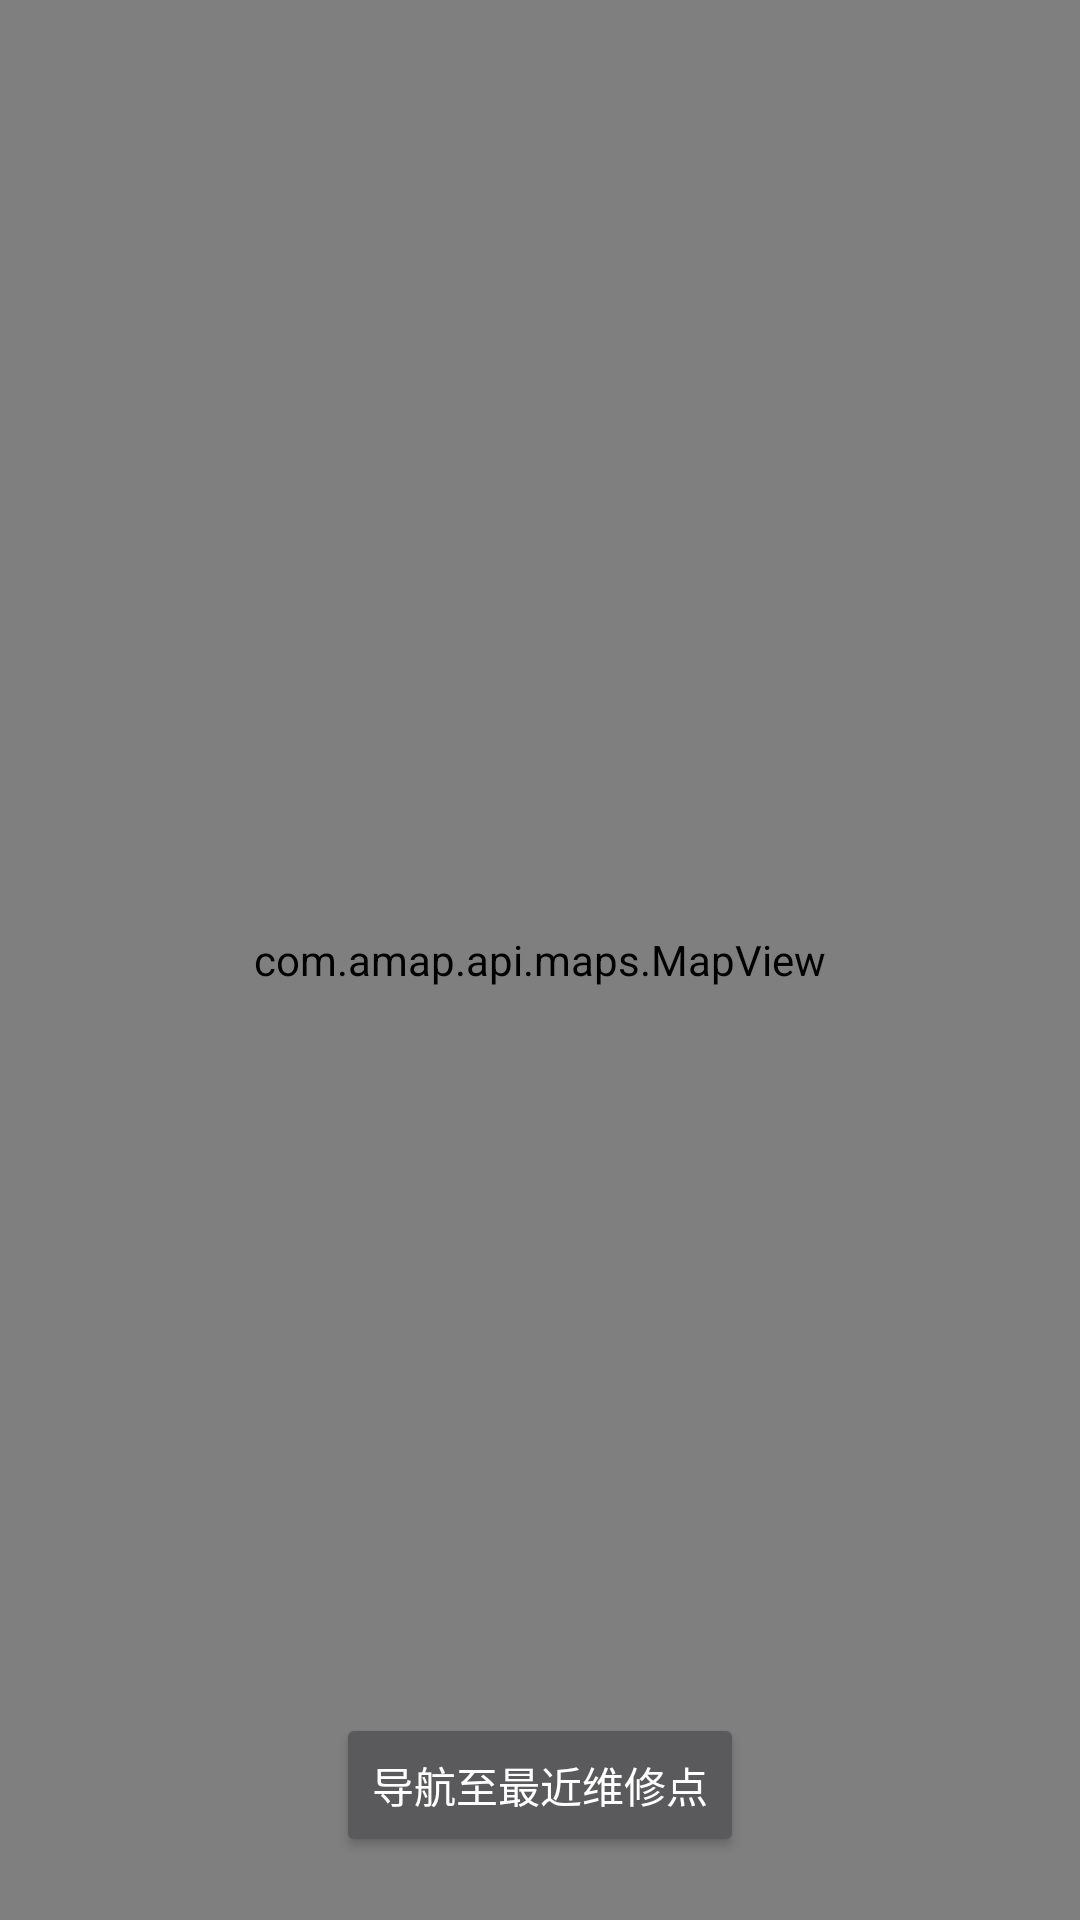

Write the Android layout XML for this screen, with the resource values it uses.
<!-- AndroidManifest.xml: application theme Theme.Track -->
<!-- res/layout/activity_rescue.xml -->
<?xml version="1.0" encoding="utf-8"?>
<androidx.constraintlayout.widget.ConstraintLayout xmlns:android="http://schemas.android.com/apk/res/android"
    xmlns:app="http://schemas.android.com/apk/res-auto"
    xmlns:tools="http://schemas.android.com/tools"
    android:layout_width="match_parent"
    android:layout_height="match_parent"
    android:layout_gravity="center"
    tools:context=".MainActivity">

    <com.amap.api.maps.MapView

        android:id="@+id/map"

        android:layout_width="match_parent"

        android:layout_height="match_parent"
        app:layout_constraintBottom_toBottomOf="parent"

        app:layout_constraintTop_toTopOf="parent"/>

    <Button
        android:layout_width="wrap_content"
        android:layout_height="wrap_content"
        android:text="导航至最近维修点"
        app:layout_constraintBottom_toBottomOf="parent"
        android:layout_marginTop="550dp"
        app:layout_constraintEnd_toEndOf="@+id/map"
        app:layout_constraintStart_toStartOf="@+id/map"
        app:layout_constraintTop_toTopOf="parent" />

</androidx.constraintlayout.widget.ConstraintLayout>
<!-- resources referenced by this layout -->
<resources>
  <style name="Theme.Track" parent="Theme.AppCompat.NoActionBar">
          
          <item name="colorPrimary">@color/purple_500</item>
          <item name="colorPrimaryVariant">@color/purple_700</item>
          <item name="colorOnPrimary">@color/white</item>
          
          <item name="colorSecondary">@color/teal_200</item>
          <item name="colorSecondaryVariant">@color/teal_700</item>
          <item name="colorOnSecondary">@color/black</item>
          
          <item name="android:statusBarColor" tools:targetApi="l">?attr/colorPrimaryVariant</item>
          
      </style>
  <color name="purple_500">#FF6200EE</color>
  <color name="purple_700">#FF3700B3</color>
  <color name="white">#FFFFFFFF</color>
  <color name="teal_200">#FF03DAC5</color>
  <color name="teal_700">#FF018786</color>
  <color name="black">#FF000000</color>
</resources>
